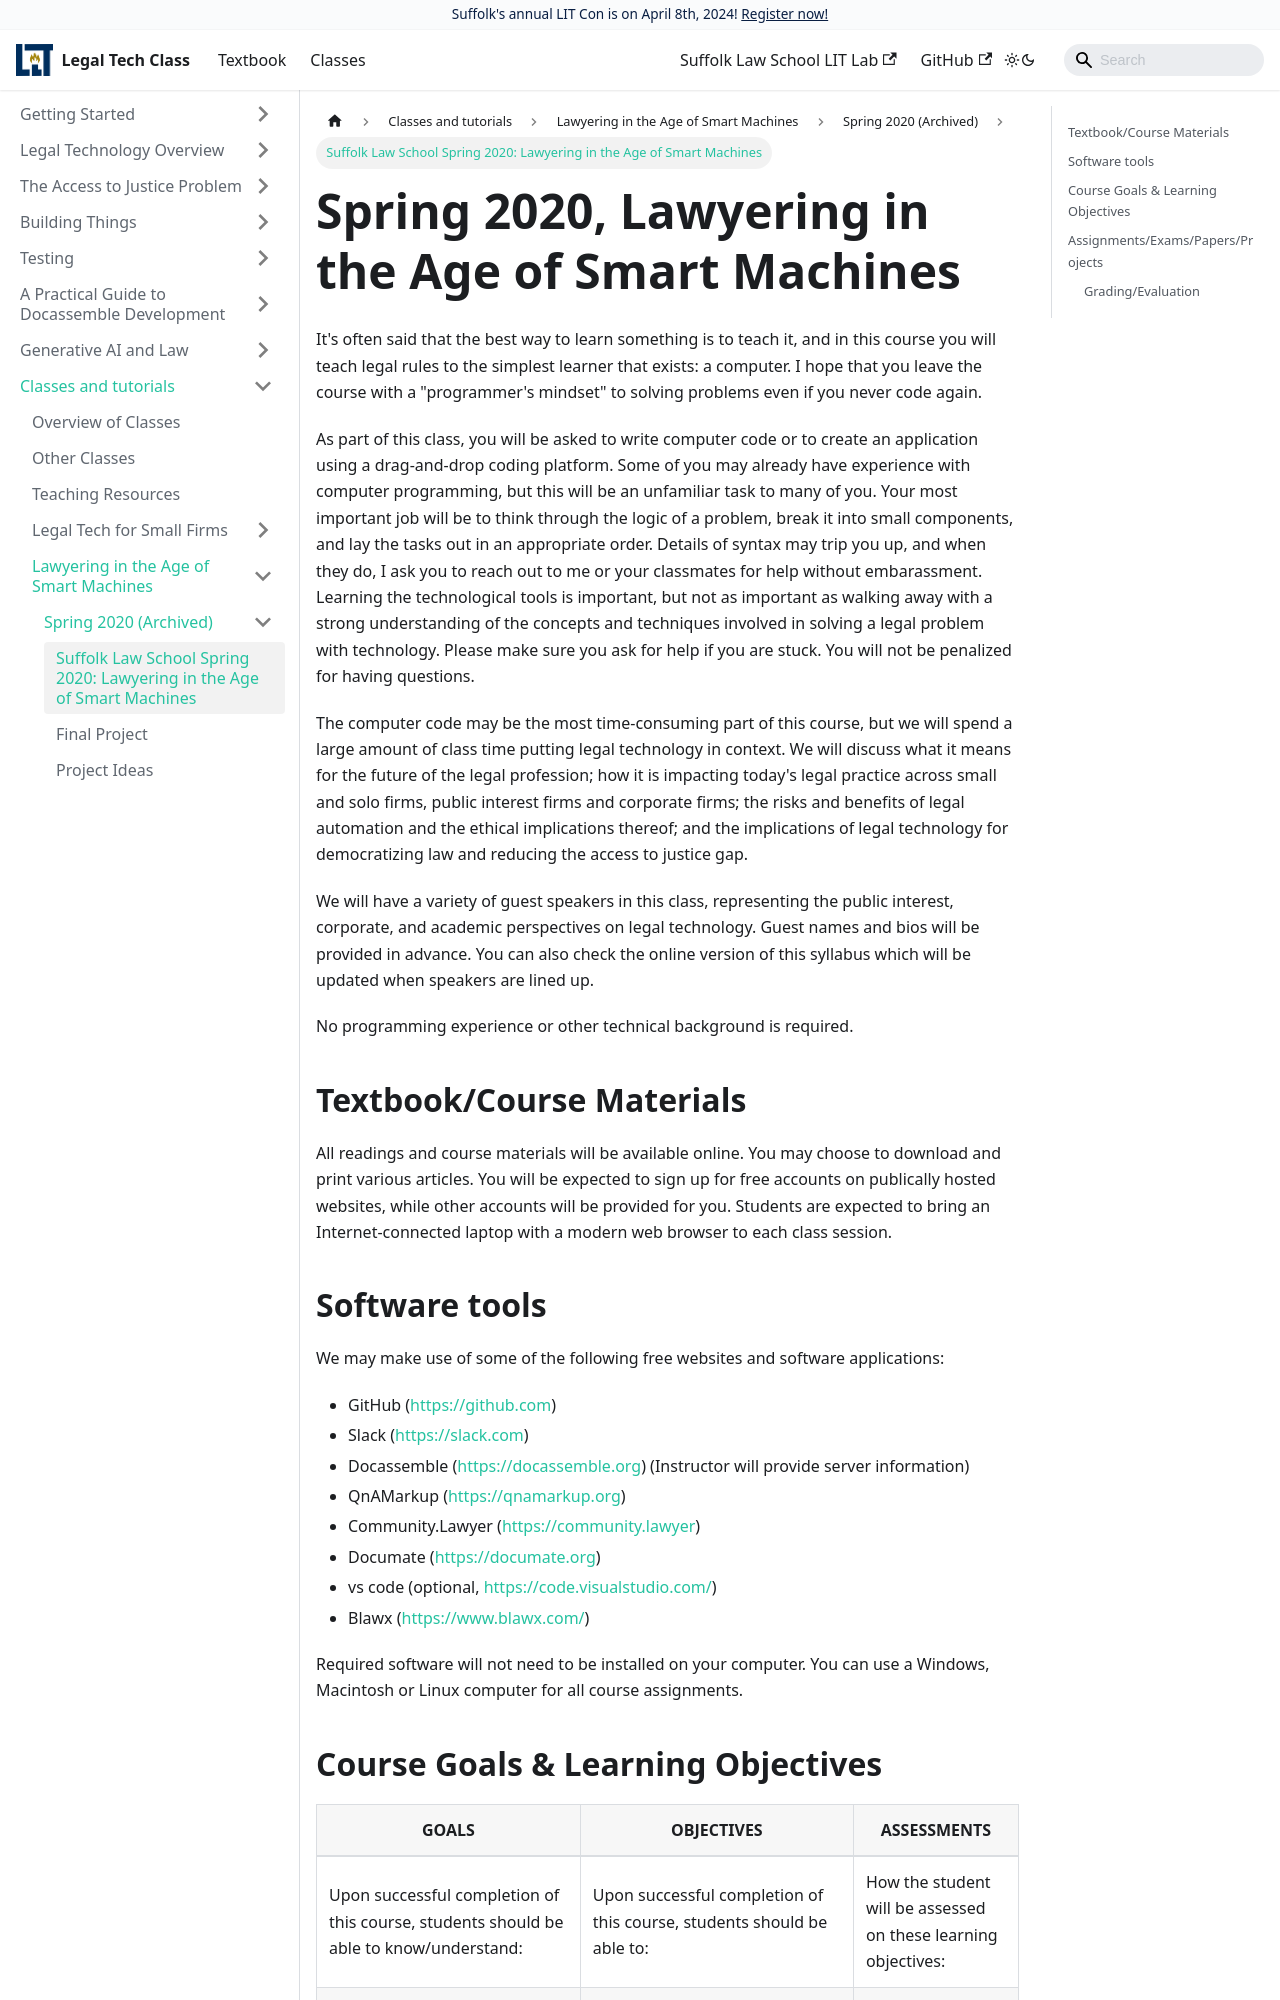

repository: SuffolkLITLab/legal-tech-class · page: docs/classes/smart-machines/2020/2020-law-smart-machines/index.html · generator: docusaurus

---
id: 2020-law-smart-machines
slug: 2020-law-smart-machines
title: Spring 2020, Lawyering in the Age of Smart Machines
sidebar_label: |
    Suffolk Law School Spring 2020: Lawyering in the Age of Smart Machines
---

It's often said that the best way to learn something is to teach it, and in this
course you will teach legal rules to the simplest learner that exists: a
computer. I hope that you leave the course with a "programmer's mindset" to
solving problems even if you never code again.

As part of this class, you will be asked to write computer code or to create an
application using a drag-and-drop coding platform. Some of you may already have
experience with computer programming, but this will be an unfamiliar task to
many of you. Your most important job will be to think through the logic of a
problem, break it into small components, and lay the tasks out in an appropriate
order. Details of syntax may trip you up, and when they do, I ask you to reach
out to me or your classmates for help without embarassment. Learning the
technological tools is important, but not as important as walking away with a
strong understanding of the concepts and techniques involved in solving a legal
problem with technology. Please make sure you ask for help if you are stuck. You
will not be penalized for having questions.

The computer code may be the most time-consuming part of this course, but we
will spend a large amount of class time putting legal technology in context. We
will discuss what it means for the future of the legal profession; how it is
impacting today's legal practice across small and solo firms, public interest
firms and corporate firms; the risks and benefits of legal automation and the
ethical implications thereof; and the implications of legal technology for
democratizing law and reducing the access to justice gap.

We will have a variety of guest speakers in this class, representing the public
interest, corporate, and academic perspectives on legal technology. Guest names
and bios will be provided in advance. You can also check the online version of
this syllabus which will be updated when speakers are lined up.

No programming experience or other technical background is required.

## Textbook/Course Materials

All readings and course materials will be available online. You may choose to download and print various articles. You will be expected to sign up for free accounts on publically hosted websites, while other accounts will be provided for you. Students are expected to bring an Internet-connected laptop with a modern web browser to each class session.
